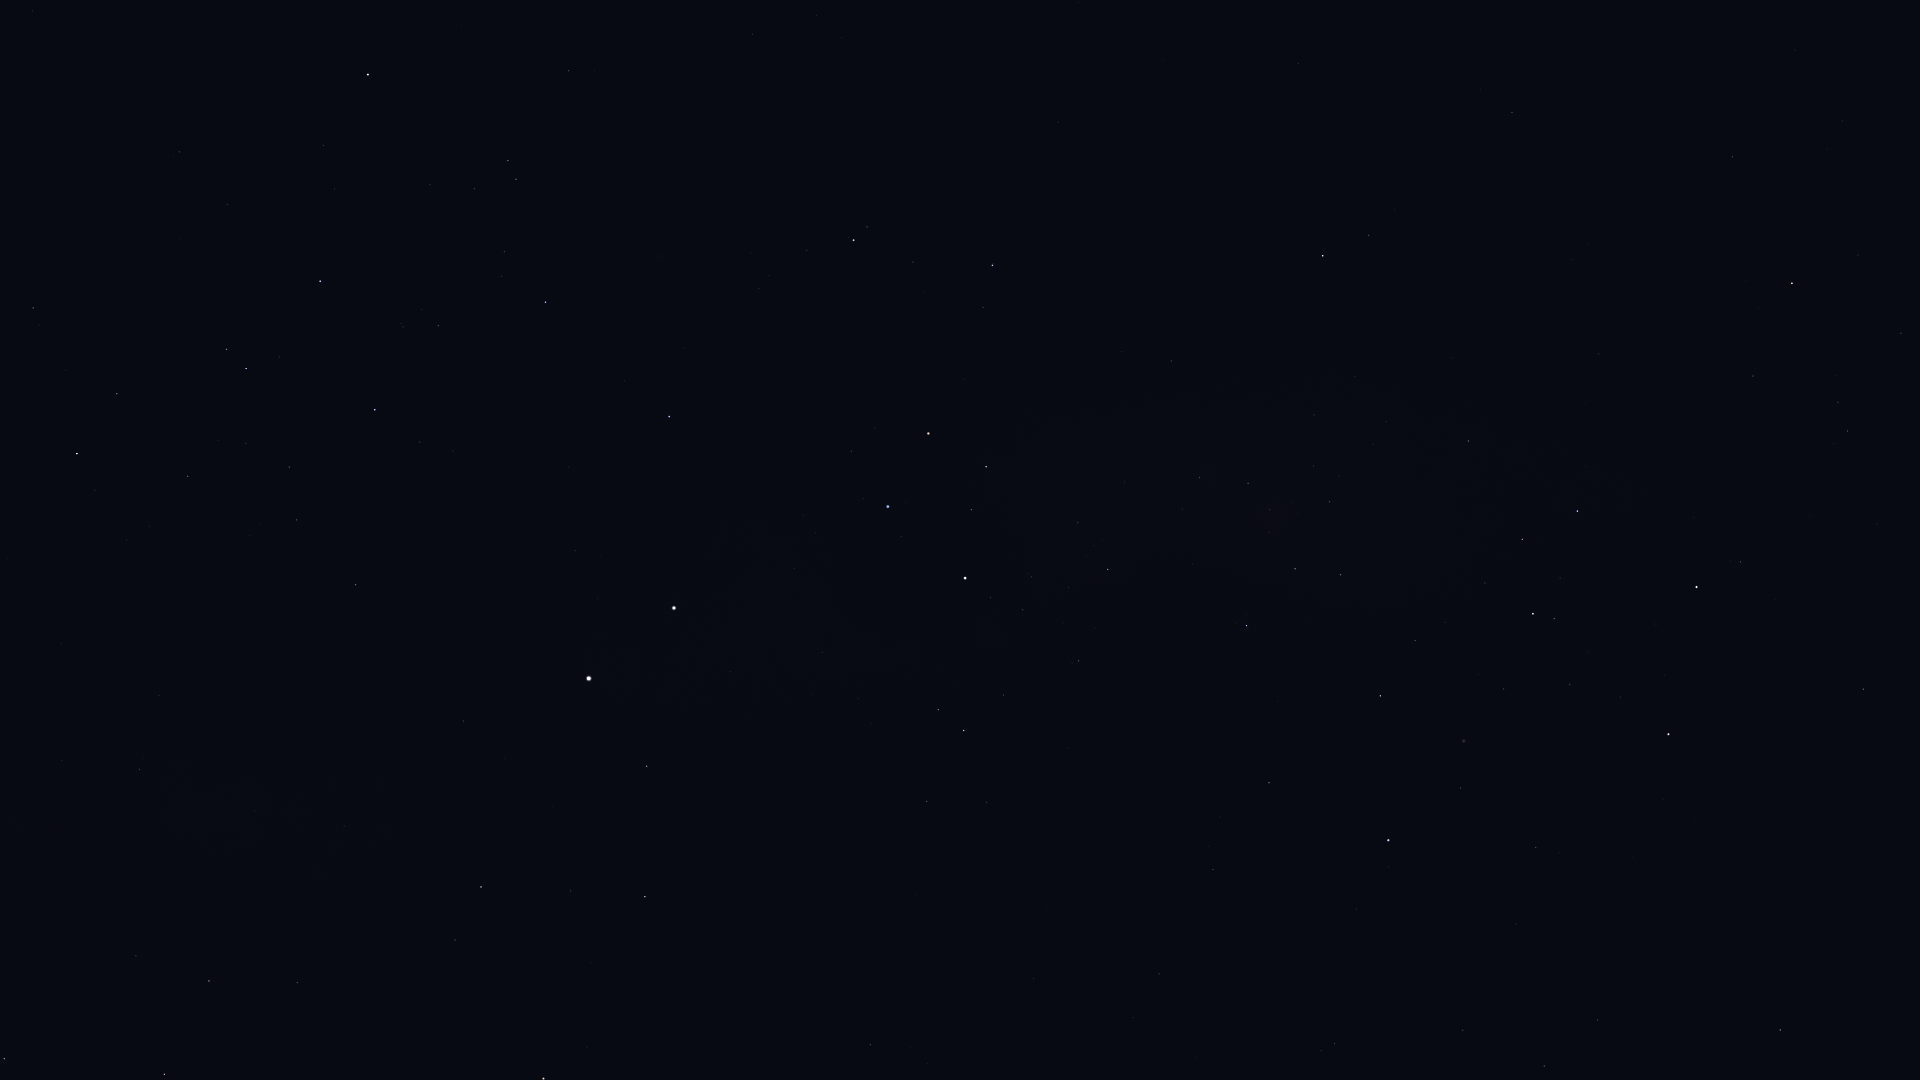

Source data for this figure (header and first rows):
Star_ID, Name, X, Y
32607, HIP 32607, 1780, 1030
34481, HIP 34481, 1544, 1066
35228, HIP 35228, 1598, 1020
37504, HIP 37504, 1463, 1030
38041, Tapecue, 1858, 740
39794, HIP 39794, 1516, 924
40702, HIP 40702, 1334, 1044
41037, Avior, 1668, 734
41312, HIP 41312, 1536, 848
42536, HIP 42536, 1740, 562
42568, HIP 42568, 1621, 697
42913, Alsephina, 1697, 587
44382, HIP 44382, 1461, 788
44816, Suhail, 1792, 283
45080, HIP 45080, 1554, 619
45238, Miaplacidus, 1388, 840
45556, Aspidiske, 1533, 614
45941, Markeb, 1577, 511
46651, HIP 46651, 1733, 157
47202, Kalausi, 1670, 210
48235, Natasha, 1544, 340
48774, HIP 48774, 1468, 441
50099, HIP 50099, 1269, 783
50191, HIP 50191, 1512, 112
50371, HIP 50371, 1341, 575
51232, HIP 51232, 1330, 502
51839, HIP 51839, 1159, 974
51986, HIP 51986, 1369, 235
52419, HIP 52419, 1247, 626
52468, HIP 52468, 1269, 532
52727, HIP 52727, 1323, 256
53253, HIP 53253, 1248, 483
54463, HIP 54463, 1200, 478
56480, HIP 56480, 1122, 352
56561, HIP 56561, 1108, 569
57291, Uklun, 1084, 461
57363, HIP 57363, 1079, 661
59196, HIP 59196, 992, 265
59747, Imai, 986, 467
60000, HIP 60000, 1034, 978
60260, Ginan, 971, 510
60644, Tupã, 971, 600
60718, Acrux, 965, 578
60823, HIP 60823, 913, 262
61084, Gacrux, 928, 433
61199, HIP 61199, 987, 802
61585, HIP 61585, 964, 730
62322, HIP 62322, 938, 710
62434, Mimosa, 888, 507
65936, HIP 65936, 569, 71
66047, Dofida, 636, 261
66657, HIP 66657, 669, 417
67464, HIP 67464, 508, 161
67472, HIP 67472, 516, 179
68282, HIP 68282, 504, 252
68702, Hadar, 674, 608
68933, Menkent, 368, 74
70576, HIP 70576, 403, 327
71352, HIP 71352, 320, 281
71536, HIP 71536, 420, 442
... 24 more rows
